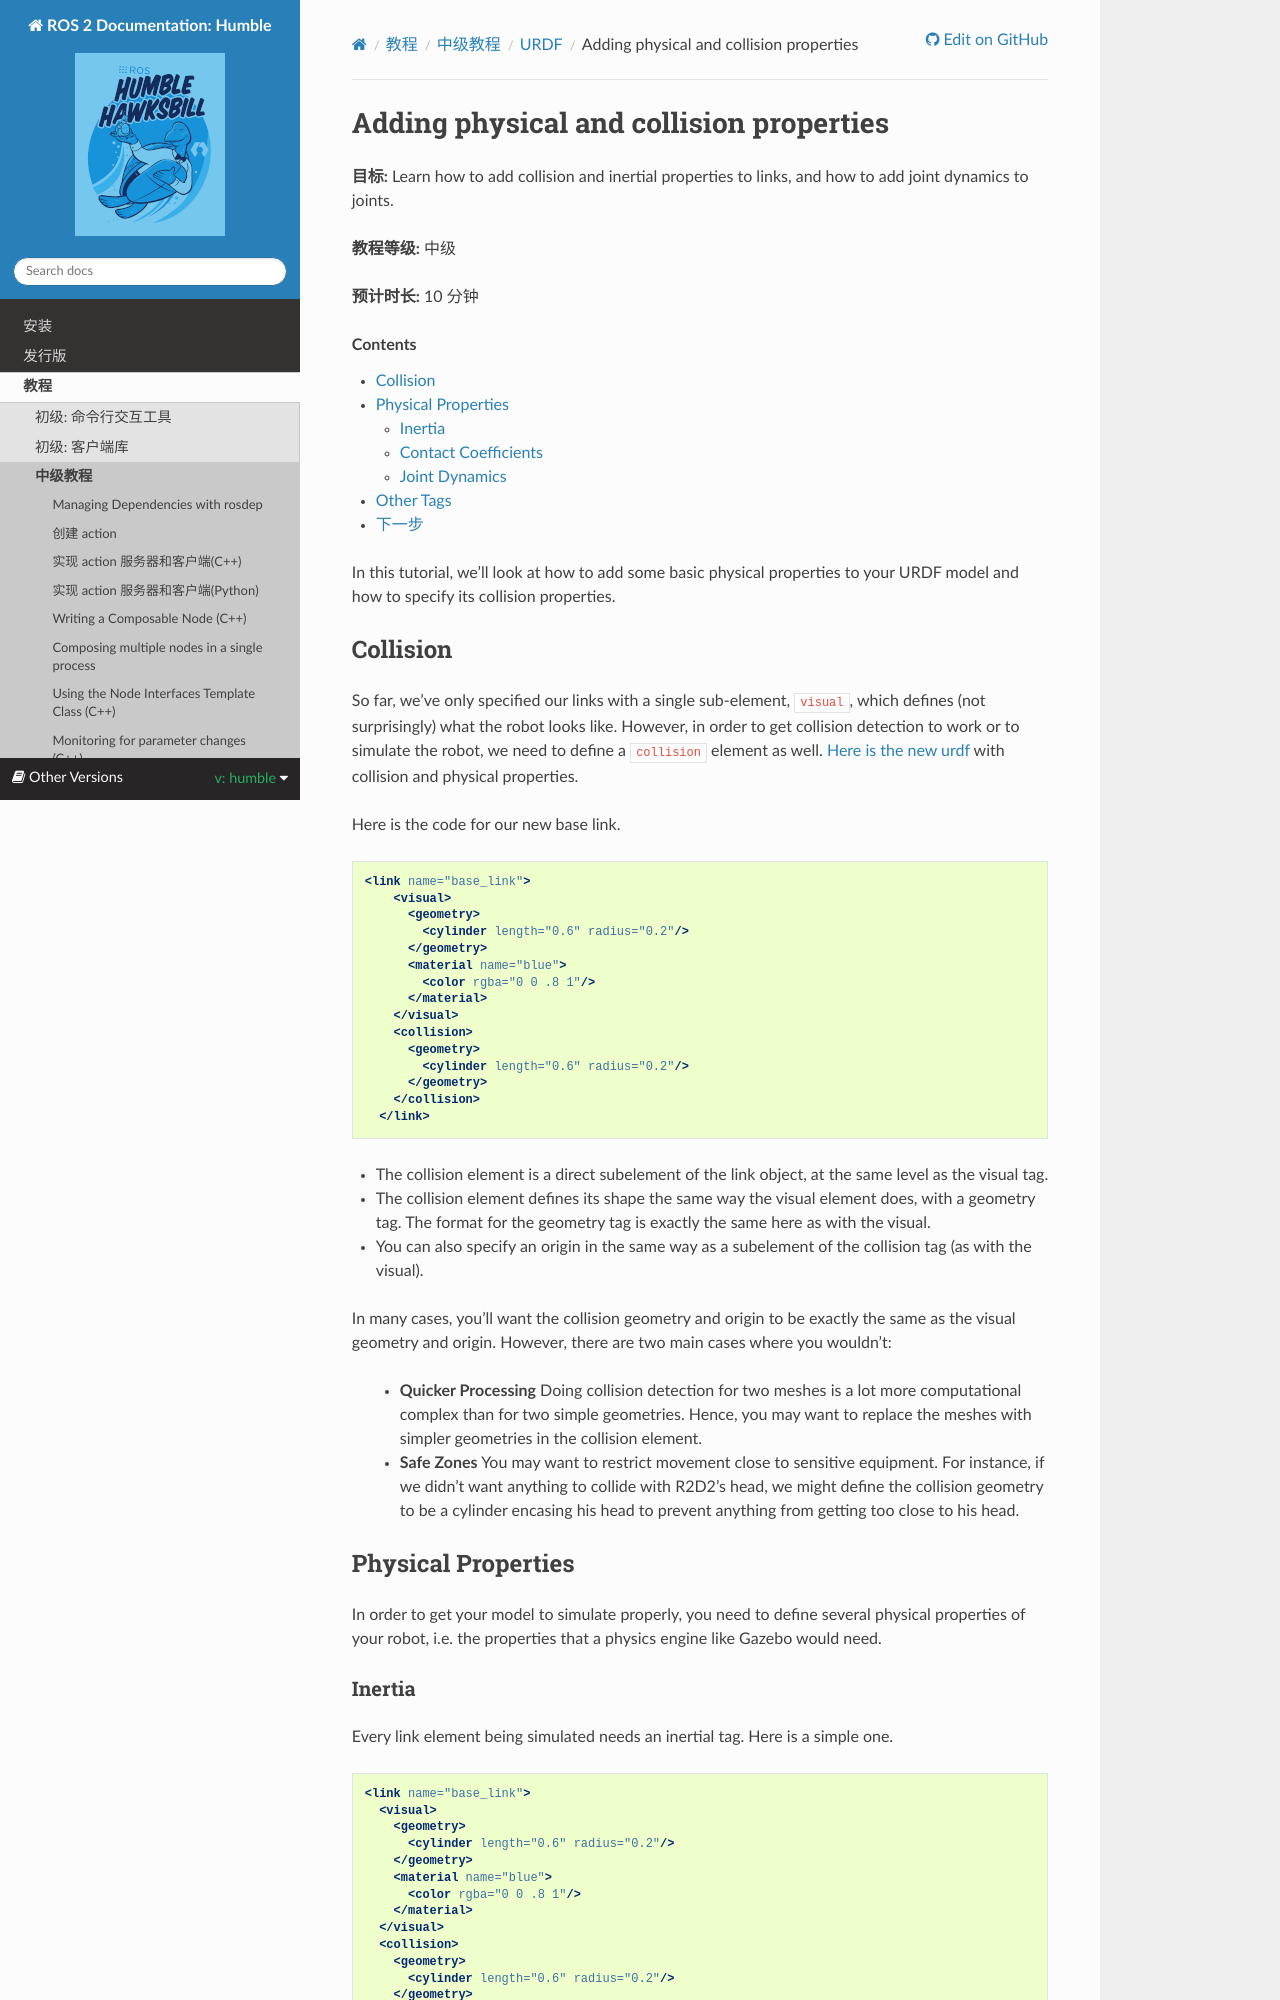

repository: robook-org/ros2_documentation · page: humble/Tutorials/Intermediate/URDF/Adding-Physical-and-Collision-Properties-to-a-URDF-Model.html · generator: sphinx

.. redirect-from::

    Tutorials/URDF/Adding-Physical-and-Collision-Properties-to-a-URDF-Model

.. _URDFProperties:

Adding physical and collision properties
========================================

**Goal:** Learn how to add collision and inertial properties to links, and how to add joint dynamics to joints.

**Tutorial level:** Intermediate

**Time:** 10 minutes

.. contents:: Contents
   :depth: 2
   :local:

In this tutorial, we'll look at how to add some basic physical properties to your URDF model and how to specify its collision properties.

Collision
---------

So far, we've only specified our links with a single sub-element, ``visual``, which defines (not surprisingly) what the robot looks like.
However, in order to get collision detection to work or to simulate the robot, we need to define a ``collision`` element as well.
`Here is the new urdf <https://raw.githubusercontent.com/ros/urdf_tutorial/master/urdf/07-physics.urdf>`_ with collision and physical properties.

Here is the code for our new base link.

.. code-block:: xml

    <link name="base_link">
        <visual>
          <geometry>
            <cylinder length="0.6" radius="0.2"/>
          </geometry>
          <material name="blue">
            <color rgba="0 0 .8 1"/>
          </material>
        </visual>
        <collision>
          <geometry>
            <cylinder length="0.6" radius="0.2"/>
          </geometry>
        </collision>
      </link>

* The collision element is a direct subelement of the link object, at the same level as the visual tag.
* The collision element defines its shape the same way the visual element does, with a geometry tag.
  The format for the geometry tag is exactly the same here as with the visual.
* You can also specify an origin in the same way as a subelement of the collision tag (as with the visual).

In many cases, you'll want the collision geometry and origin to be exactly the same as the visual geometry and origin.
However, there are two main cases where you wouldn't:

 * **Quicker Processing** Doing collision detection for two meshes is a lot more computational complex than for two simple geometries.
   Hence, you may want to replace the meshes with simpler geometries in the collision element.
 * **Safe Zones** You may want to restrict movement close to sensitive equipment.
   For instance, if we didn't want anything to collide with R2D2's head, we might define the collision geometry to be a cylinder encasing his head to prevent anything from getting too close to his head.

Physical Properties
-------------------
In order to get your model to simulate properly, you need to define several physical properties of your robot, i.e. the properties that a physics engine like Gazebo would need.
